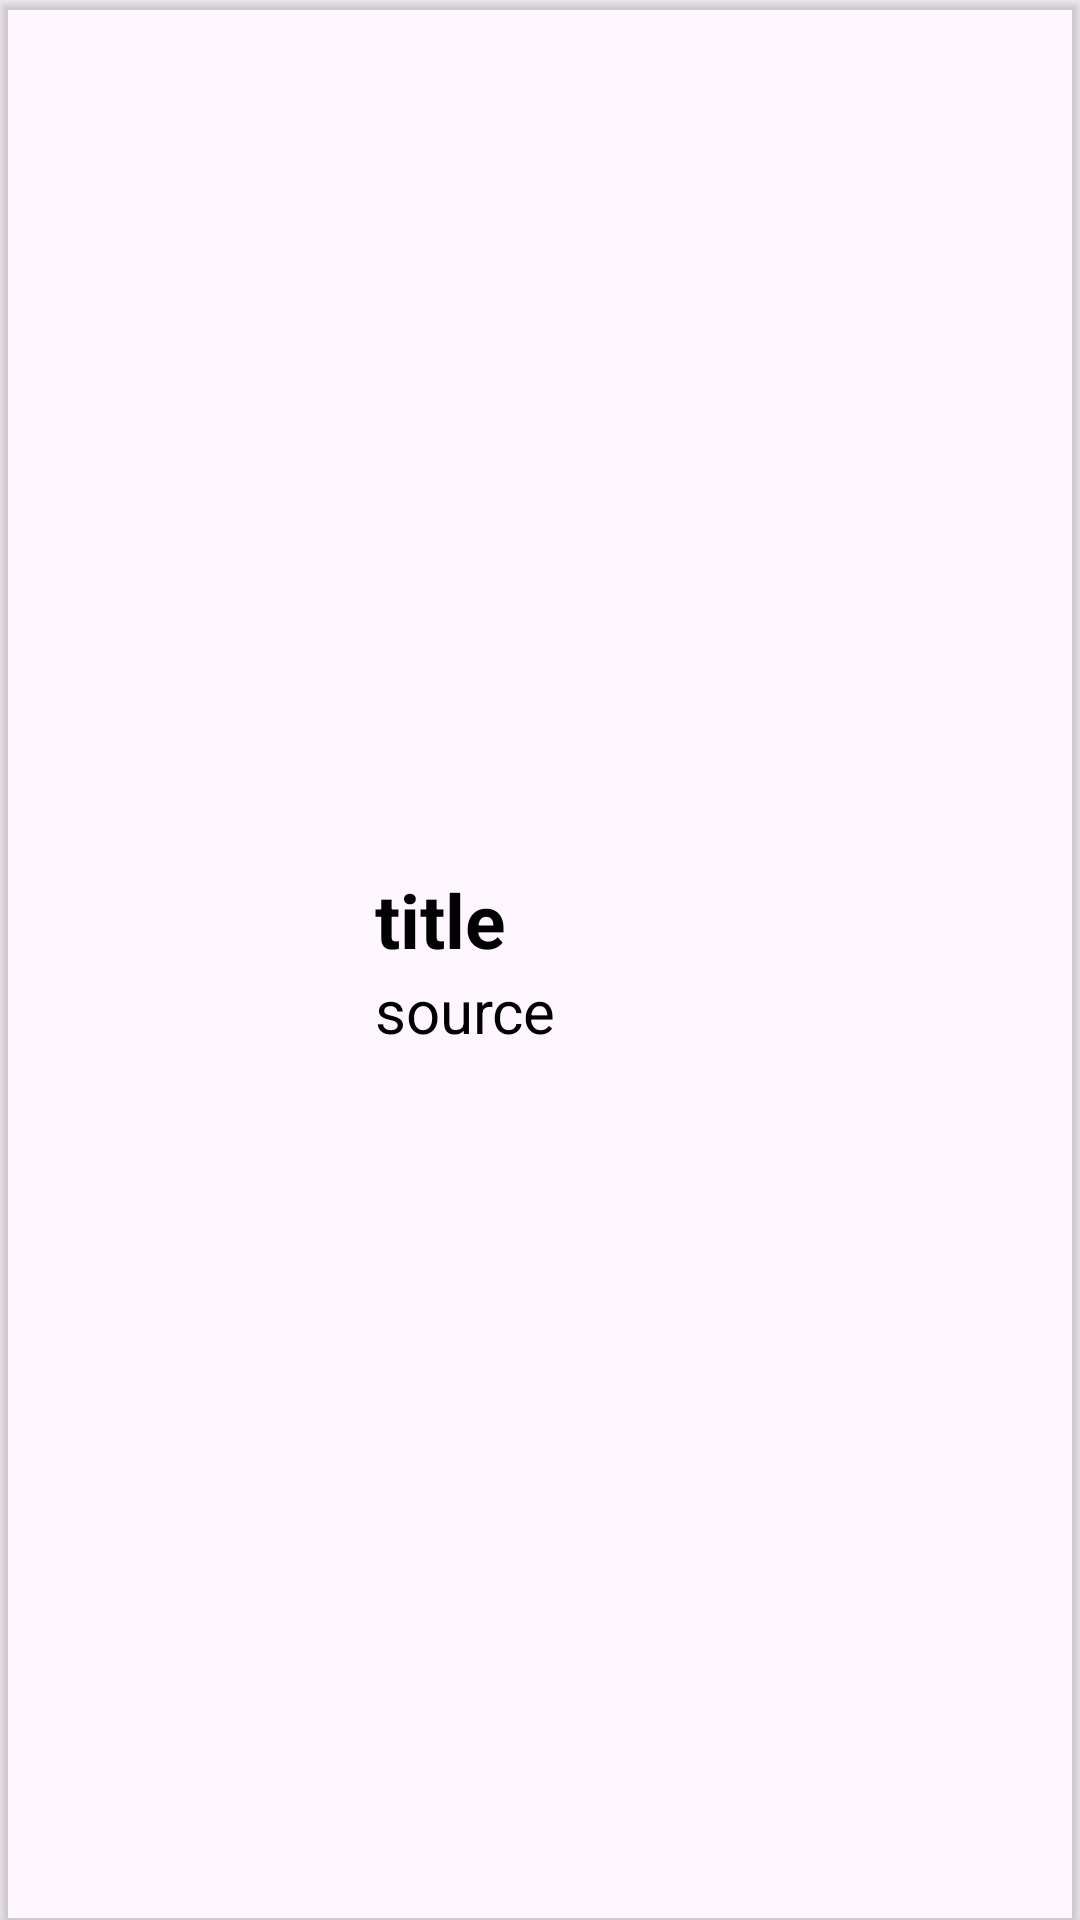

This screen was rendered from an Android layout file. Write that file and the resources it references.
<!-- AndroidManifest.xml: application theme Theme.Waste2Cash -->
<!-- res/layout/news_card.xml -->
<?xml version="1.0" encoding="utf-8"?>
<androidx.cardview.widget.CardView xmlns:android="http://schemas.android.com/apk/res/android"
    xmlns:app="http://schemas.android.com/apk/res-auto"
    android:id="@+id/film_cardview"
    android:layout_height="130dp"
    android:layout_width="match_parent"
    android:elevation="10dp"
    app:cardBackgroundColor="#00000000">

    <LinearLayout
        android:layout_width="match_parent"
        android:layout_height="wrap_content"
        android:layout_gravity="center_vertical"
        android:padding="15dp">

        <ImageView
            android:id="@+id/img"
            android:layout_width="100dp"
            android:layout_height="100dp"
            android:layout_marginEnd="10dp"/>

        <LinearLayout
            android:layout_width="0dp"
            android:layout_height="wrap_content"
            android:orientation="vertical"
            android:layout_weight="1"
            android:layout_gravity="center_vertical">

            <TextView
                android:id="@+id/title"
                android:layout_width="match_parent"
                android:layout_height="match_parent"
                android:text="title"
                android:textStyle="bold"
                android:textSize="25sp"
                android:textColor="@color/black"/>

            <TextView
                android:id="@+id/source"
                android:layout_width="match_parent"
                android:layout_height="match_parent"
                android:text="source"
                android:textSize="20sp"
                android:textColor="@color/black"/>

        </LinearLayout>

    </LinearLayout>

</androidx.cardview.widget.CardView>
<!-- resources referenced by this layout -->
<resources>
  <color name="black">#FF000000</color>
  <style name="Theme.Waste2Cash" parent="Base.Theme.Waste2Cash" />
  <style name="Base.Theme.Waste2Cash" parent="Theme.Material3.DayNight.NoActionBar">
          
          
      </style>
</resources>
